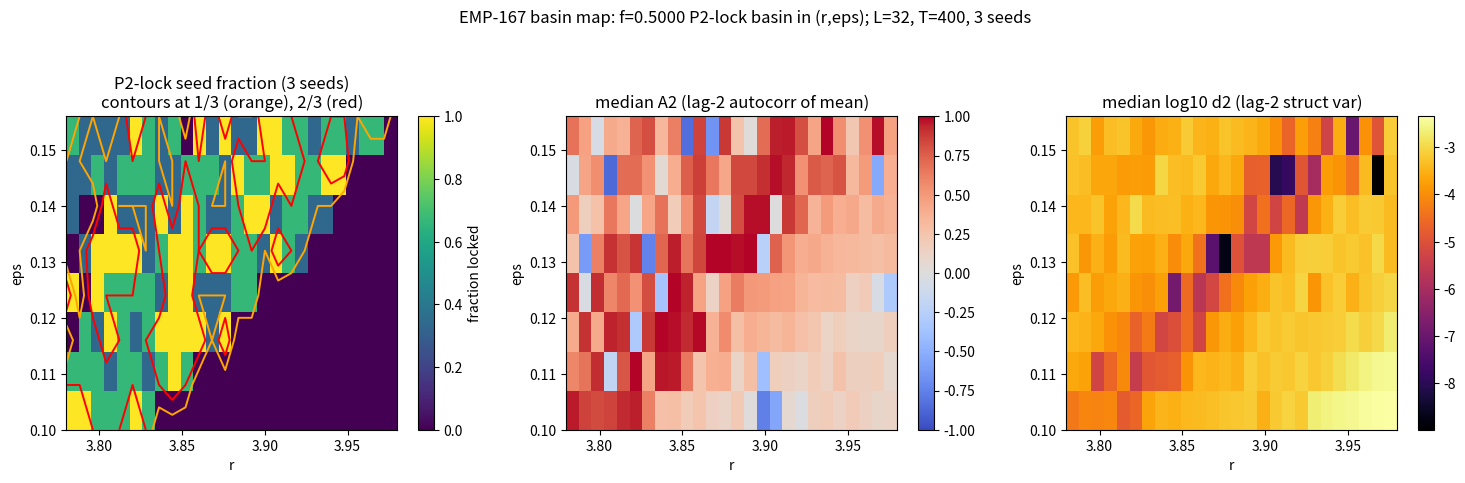

Generate this figure with matplotlib:
"""
EMP-167 active defense / refinement: full (r,eps) basin map of the f=0.5000 P2-lock basin.

Question: over which eps does the resonant P2-lock basin extend, and what are its
r-boundaries r_left(eps), r_right(eps)? We map LOCK FRACTION P3 = (#locking seeds)/3,
where a seed 'locks' iff A2 (lag-2 autocorr of spatial mean) > 0.5 AND f_peak in [0.45,0.55].

Fast grid for in-turn completion: L=32, T=400, trans=200, 3 seeds.
  r   in [3.78, 3.98] step 0.008  (26 values)
  eps in [0.100,0.160] step 0.008 (8 values)
"""
import os
import numpy as np, json, time
import matplotlib
matplotlib.use('Agg')
import matplotlib.pyplot as plt

OUT = 'shared_agora/artifacts'
os.makedirs(OUT, exist_ok=True)

def cml_metrics(r, eps, L, T, trans, seed):
    rng = np.random.default_rng(seed)
    x = rng.uniform(0.1, 0.9, L)
    for _ in range(trans):
        fx = r * x * (1.0 - x)
        x = (1.0 - eps) * fx + (eps / 2.0) * (np.roll(fx, 1) + np.roll(fx, -1))
    m = np.empty(T)
    for t in range(T):
        fx = r * x * (1.0 - x)
        x = (1.0 - eps) * fx + (eps / 2.0) * (np.roll(fx, 1) + np.roll(fx, -1))
        m[t] = x.mean()
    mc = m - m.mean()
    spec = np.abs(np.fft.rfft(mc * np.hanning(len(mc))))**2
    freqs = np.fft.rfftfreq(len(mc))
    f_peak = float(freqs[int(np.argmax(spec[1:]) + 1)])
    v = mc / (mc.std() + 1e-15)
    A2 = float(np.mean(v[2:] * v[:-2]))
    d2 = float(np.mean((m[2:] - m[:-2])**2))
    lock = (A2 > 0.5) and (0.45 <= f_peak <= 0.55)
    return lock, A2, f_peak, d2

def main():
    t0 = time.time()
    rvals = np.round(np.arange(3.78, 3.98 + 1e-9, 0.008), 4)
    epsvals = np.round(np.arange(0.100, 0.160 + 1e-9, 0.008), 4)
    P3, A2m, D2m = [], [], []
    for eps in epsvals:
        rowP, rowA, rowD = [], [], []
        for r in rvals:
            lk = 0
            A2s, fps, d2s = [], [], []
            for seed in (0, 1, 2):
                l, A2, fp, d2 = cml_metrics(float(r), float(eps), 32, 400, 200, seed)
                lk += int(l); A2s.append(A2); fps.append(fp); d2s.append(d2)
            rowP.append(lk / 3)
            rowA.append(float(np.median(A2s)))
            rowD.append(float(np.median(d2s)))
        P3.append(rowP); A2m.append(rowA); D2m.append(rowD)
    P3 = np.array(P3)   # (n_eps, n_r)
    A2m = np.array(A2m)
    D2m = np.array(D2m)
    print(f'GRID DONE in {time.time()-t0:.1f}s  shape(P3)={P3.shape} (eps x r)')

    print('\n  eps    P3>=2/3 span            P3=1 span              A2(med)  d2(med)')
    summary = []
    for i, eps in enumerate(epsvals):
        p = P3[i]
        idx = np.where(p >= 0.667)[0]
        idx1 = np.where(p == 1.0)[0]
        span = f'[{rvals[idx[0]]:.4f},{rvals[idx[-1]]:.4f}]' if len(idx) else 'none'
        span1 = f'[{rvals[idx1[0]]:.4f},{rvals[idx1[-1]]:.4f}]' if len(idx1) else 'none'
        summary.append(dict(eps=float(eps), span23=span, span1=span1,
                            A2=float(np.median(A2m[i])), d2=float(np.median(D2m[i]))))
        print(f'  {eps:.3f}   {span:22s}   {span1:22s}   {np.median(A2m[i]):+.3f}   {np.median(D2m[i]):.5f}')

    # --- plot: three panels, all shape (n_eps, n_r), extent [r0,r1,eps0,eps1] ---
    fig, axes = plt.subplots(1, 3, figsize=(15, 4.6))
    ax = axes[0]
    im = ax.imshow(P3, origin='lower', aspect='auto', cmap='viridis',
                   extent=[rvals[0], rvals[-1], epsvals[0], epsvals[-1]])
    ax.contour(rvals, epsvals, P3, levels=[1/3, 2/3], colors=['orange', 'red'], linewidths=1.4)
    ax.set_xlabel('r'); ax.set_ylabel('eps')
    ax.set_title('P2-lock seed fraction (3 seeds)\ncontours at 1/3 (orange), 2/3 (red)')
    fig.colorbar(im, ax=ax, label='fraction locked')
    im = axes[1].imshow(A2m, origin='lower', aspect='auto', cmap='coolwarm',
                        extent=[rvals[0], rvals[-1], epsvals[0], epsvals[-1]], vmin=-1, vmax=1)
    axes[1].set_xlabel('r'); axes[1].set_ylabel('eps'); axes[1].set_title('median A2 (lag-2 autocorr of mean)')
    fig.colorbar(im, ax=axes[1])
    im = axes[2].imshow(np.log10(D2m + 1e-9), origin='lower', aspect='auto', cmap='inferno',
                        extent=[rvals[0], rvals[-1], epsvals[0], epsvals[-1]])
    axes[2].set_xlabel('r'); axes[2].set_ylabel('eps'); axes[2].set_title('median log10 d2 (lag-2 struct var)')
    fig.colorbar(im, ax=axes[2])
    fig.suptitle('EMP-167 basin map: f=0.5000 P2-lock basin in (r,eps); L=32, T=400, 3 seeds', y=1.04)
    fig.tight_layout()
    png = os.path.join(OUT, 'h126_basin_map.png')
    fig.savefig(png, dpi=130, bbox_inches='tight')
    print('saved', png)

    out = dict(rvals=rvals.tolist(), epsvals=epsvals.tolist(),
               P3=P3.tolist(), A2=A2m.tolist(), D2=D2m.tolist(), summary=summary,
               secs=round(time.time()-t0, 1))
    js = os.path.join(OUT, 'h126_basin_map.json')
    with open(js, 'w') as f:
        json.dump(out, f)
    print('saved', js)

if __name__ == '__main__':
    main()
